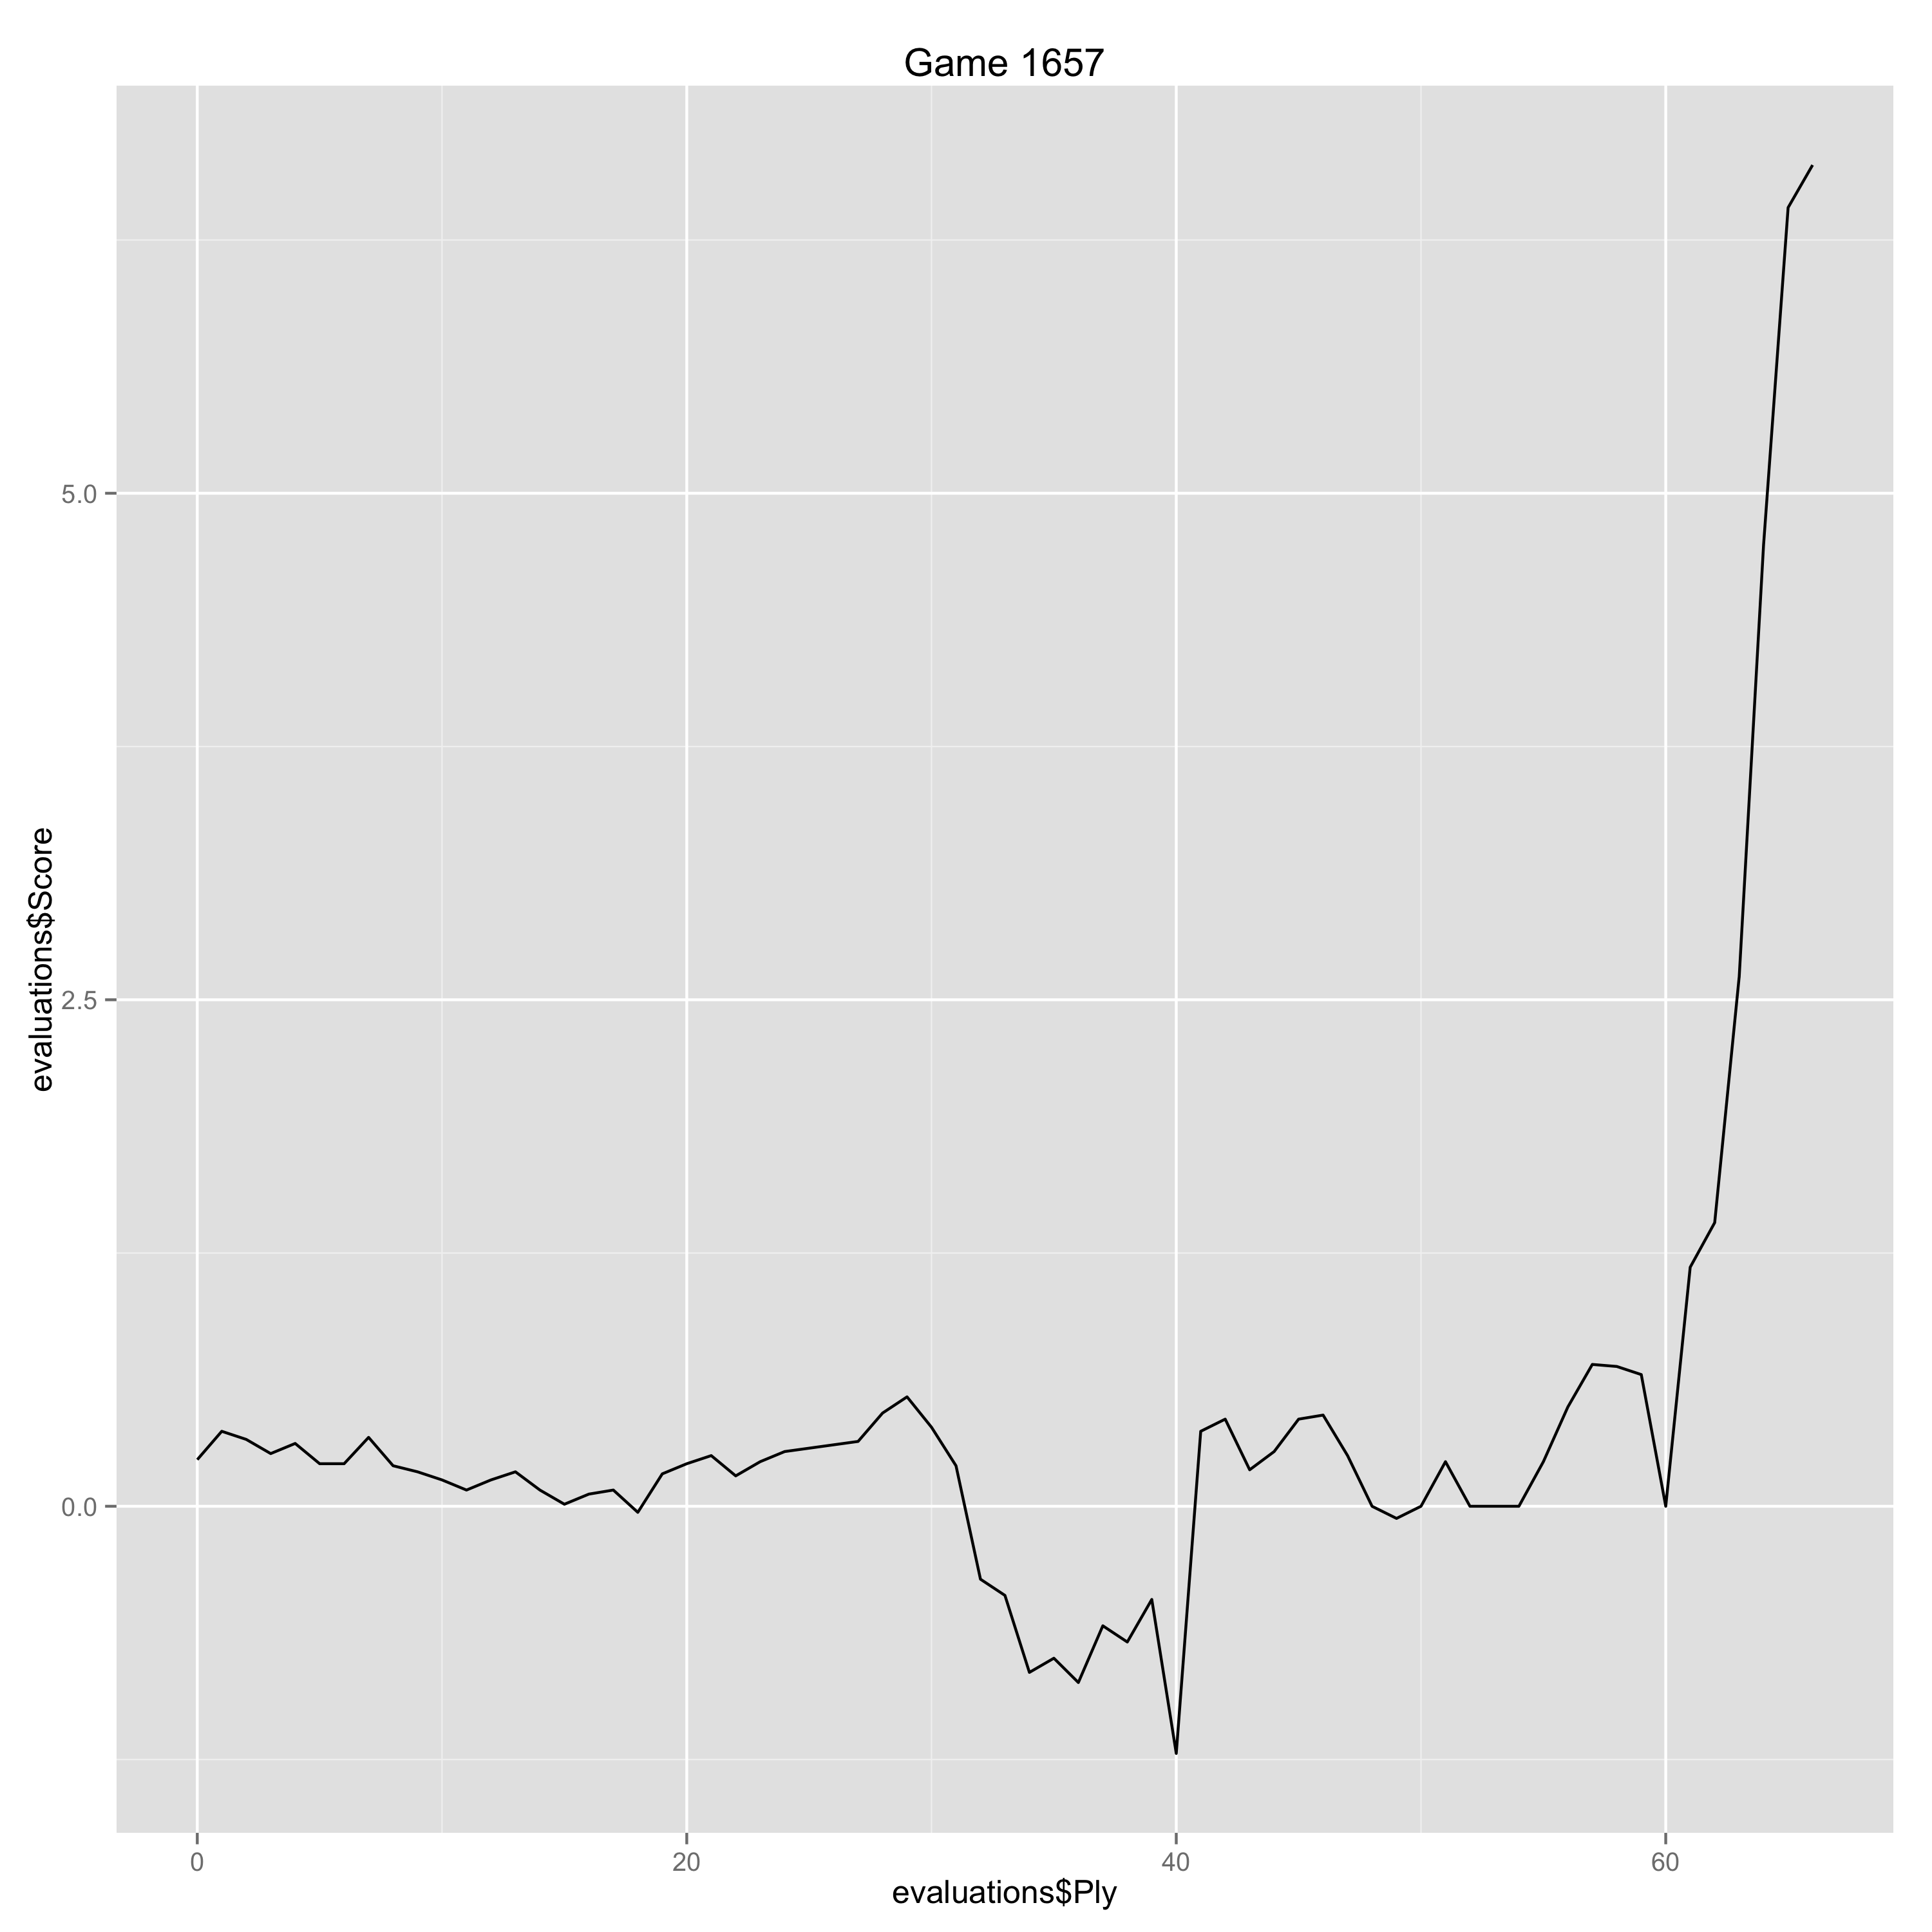

Data behind this chart, as committed beside it:
Ply, Move, White, Black, Score, Eval, Comment
0, [1], e4, , 0.23, 0.23, 
1, [1], , c5, 0.37, -0.14, 
2, [2], Nf3, , 0.33, -0.04, 
3, [2], , d6, 0.26, 0.07, 
4, [3], d4, , 0.31, 0.05, 
5, [3], , cxd4, 0.21, 0.1, 
6, [4], Nxd4, , 0.21, 0.0, 
7, [4], , Nf6, 0.34, -0.13, 
8, [5], Nc3, , 0.2, -0.14, 
9, [5], , a6, 0.17, 0.03, 
10, [6], h3, , 0.13, -0.04, 
11, [6], , e6, 0.08, 0.05, 
12, [7], g4, , 0.13, 0.05, 
13, [7], , Nfd7, 0.17, -0.04, 
14, [8], Bg2, , 0.08, -0.09, 
15, [8], , Be7, 0.01, 0.07, 
16, [9], Be3, , 0.06, 0.05, 
17, [9], , Nc6, 0.08, -0.02, 
18, [10], h4, , -0.03, -0.11, 
19, [10], , Qc7, 0.16, -0.19, 
20, [11], g5, , 0.21, 0.05, 
21, [11], , Nce5, 0.25, -0.04, 
22, [12], f4, , 0.15, -0.1, 
23, [12], , Nc4, 0.22, -0.07, 
24, [13], Bc1, , 0.27, 0.05, 
27, [14], , Nc5, 0.32, -0.05, 
28, [15], a3, , 0.46, 0.14, 
29, [15], , O-O, 0.54, -0.08, 
30, [16], O-O, , 0.39, -0.15, 
31, [16], , Bb7, 0.2, 0.19, 
32, [17], fxe6, , -0.36, -0.56, 
33, [17], , Nxe6, -0.44, 0.08, 
34, [18], Nf5, , -0.82, -0.38, 
35, [18], , Bxg5, -0.75, -0.07, 
36, [19], Nd5, , -0.87, -0.12, 
37, [19], , Qd8, -0.59, -0.28, 
38, [20], b3, , -0.67, -0.08, 
39, [20], , Ne5, -0.46, -0.21, 
40, [21], h6, , -1.22, -0.76, 
41, [21], , gxh6, 0.37, -1.59, 
42, [22], Nxd6, , 0.43, 0.06, 
43, [22], , Bxd5, 0.18, 0.25, 
44, [23], Nxe8, , 0.27, 0.09, 
45, [23], , Qb6+, 0.43, -0.16, 
46, [24], Kh1, , 0.45, 0.02, 
47, [24], , Bxe4, 0.25, 0.2, 
48, [25], Bxe4, , 0.0, -0.25, 
49, [25], , Rxe8, -0.06, 0.06, 
50, [26], Bb2, , 0.0, 0.06, 
51, [26], , Qe3, 0.22, -0.22, 
52, [27], Bxe5, , 0.0, -0.22, 
53, [27], , Qxe4+, 0.0, 0.0, 
54, [28], Qf3, , 0.0, 0.0, 
55, [28], , Qg6, 0.22, -0.22, 
56, [29], Rae1, , 0.49, 0.27, 
57, [29], , Rc8, 0.7, -0.21, 
58, [30], Re2, , 0.69, -0.01, 
59, [30], , Be7, 0.65, 0.04, 
60, [31], Qb7, , 0.0, -0.65, 
61, [31], , Re8, 1.18, -1.18, 
... 5 more rows
